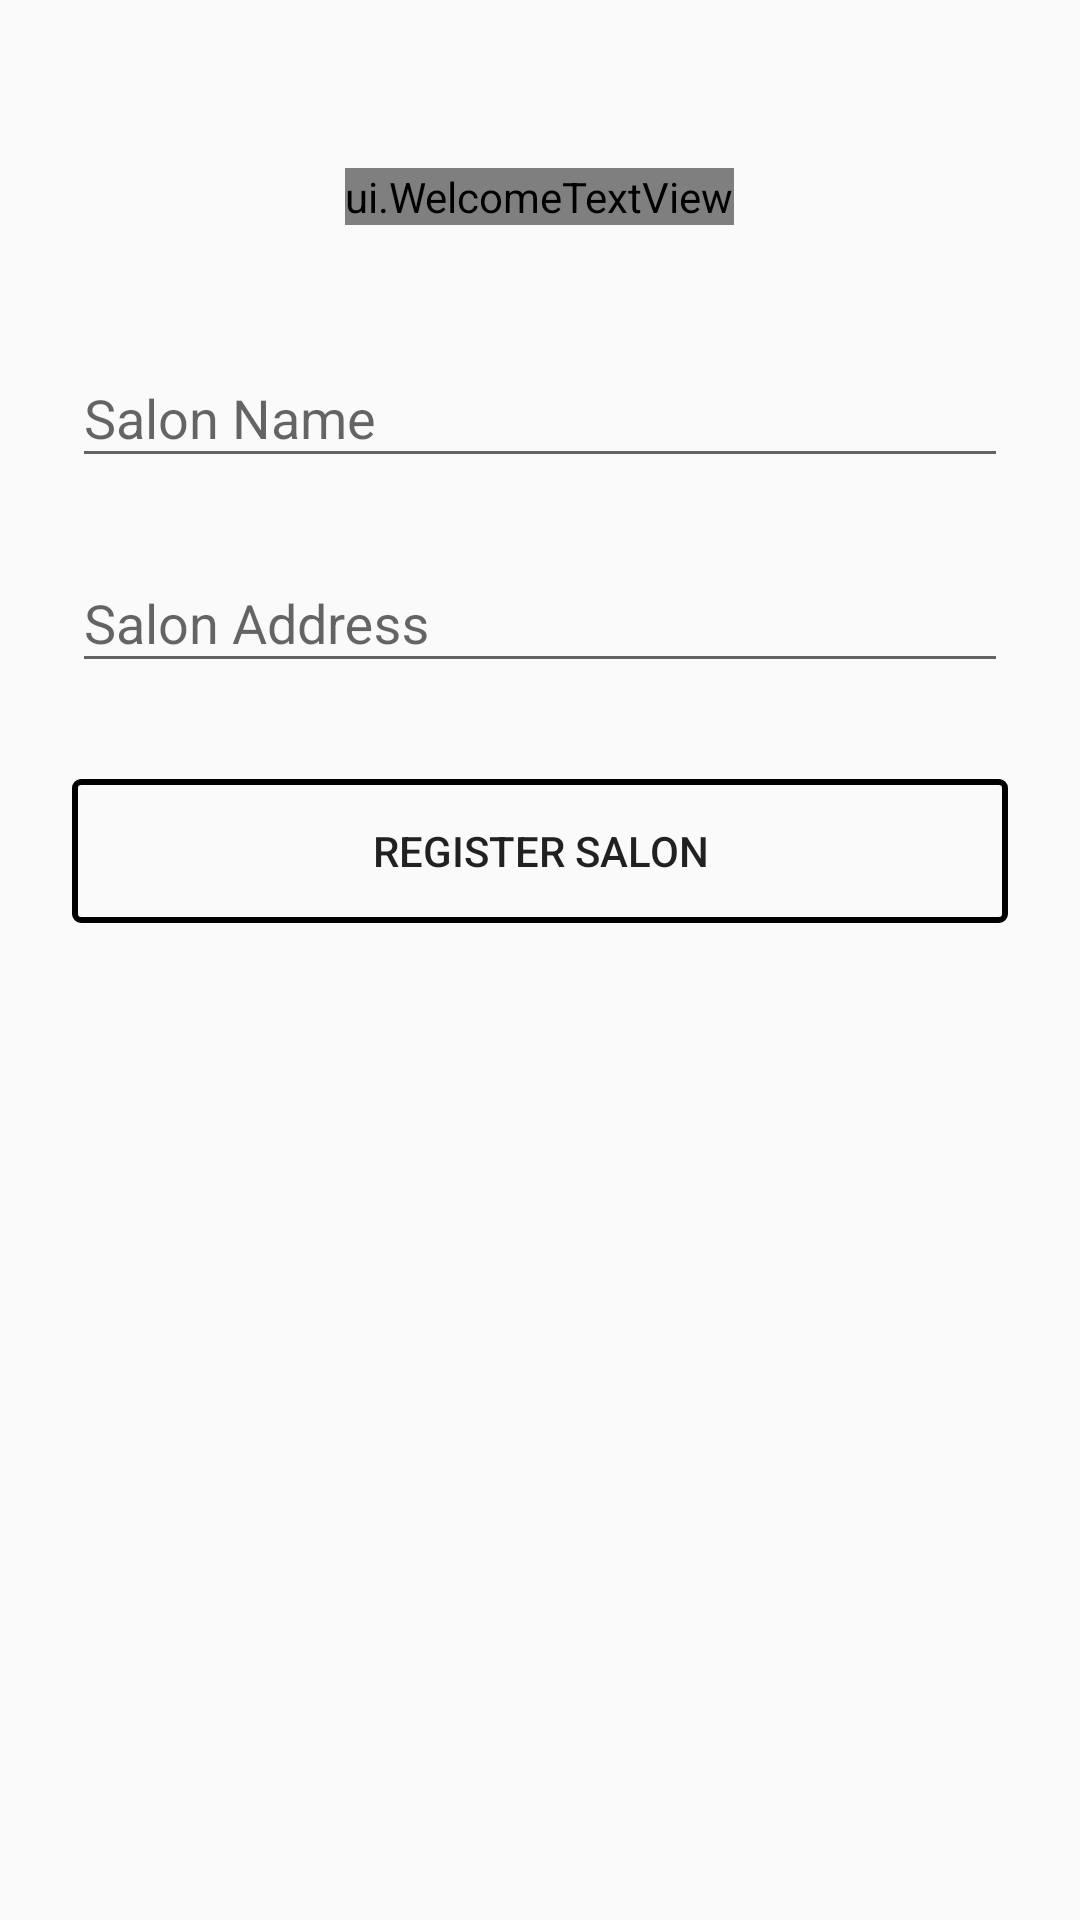

Android layout source for this screen:
<!-- AndroidManifest.xml: application theme AppTheme -->
<!-- res/layout/activity_register_salon.xml -->
<?xml version="1.0" encoding="utf-8"?>
<ScrollView xmlns:android="http://schemas.android.com/apk/res/android"
    android:layout_width="fill_parent"
    android:layout_height="fill_parent"
    android:fitsSystemWindows="true">

    <LinearLayout
        android:layout_width="match_parent"
        android:layout_height="wrap_content"
        android:orientation="vertical"
        android:paddingLeft="24dp"
        android:paddingRight="24dp"
        android:paddingTop="56dp">

        <ui.WelcomeTextView
            android:layout_width="wrap_content"
            android:layout_height="wrap_content"
            android:layout_gravity="center_horizontal"
            android:layout_marginBottom="24dp"
            android:text="Psalon"
            android:textSize="40sp" />


        
        <android.support.design.widget.TextInputLayout
            android:layout_width="match_parent"
            android:layout_height="wrap_content"
            android:layout_marginBottom="8dp"
            android:layout_marginTop="8dp">

            <EditText
                android:id="@+id/input_name"
                android:layout_width="match_parent"
                android:layout_height="wrap_content"
                android:hint="Salon Name"
                android:inputType="textPersonName" />
        </android.support.design.widget.TextInputLayout>

        
        <android.support.design.widget.TextInputLayout
            android:layout_width="match_parent"
            android:layout_height="wrap_content"
            android:layout_marginBottom="8dp"
            android:layout_marginTop="8dp">

            <EditText
                android:id="@+id/input_salon_address"
                android:layout_width="match_parent"
                android:layout_height="wrap_content"
                android:hint="Salon Address"
                android:inputType="textPersonName"
                android:lines="3"
                android:minLines="3" />
        </android.support.design.widget.TextInputLayout>

        
        <android.support.v7.widget.AppCompatButton
            android:id="@+id/btn_signup"
            android:layout_width="fill_parent"
            android:layout_height="wrap_content"
            android:layout_marginBottom="24dp"
            android:layout_marginTop="24dp"
            android:background="@drawable/button_bg_transparent"
            android:padding="12dp"
            android:text="Register Salon" />
    </LinearLayout>
</ScrollView>
<!-- resources referenced by this layout -->
<resources>
  <!-- drawable button_bg_transparent (drawable) -->
  <?xml version="1.0" encoding="utf-8"?>
  <selector xmlns:android="http://schemas.android.com/apk/res/android">
      <item>
          <shape android:shape="rectangle">
              
              <solid android:color="#00ffffff" />
              
              <stroke android:width="2dp" android:color="@color/accent" />
              <corners android:radius="2dp" />
          </shape>
      </item>
  
      
      <item android:state_focused="true">
          <shape android:shape="rectangle">
              <solid android:color="@color/iron" />
              <corners android:radius="5dp" />
          </shape>
      </item>
  
      
      <item android:state_pressed="true">
          <shape android:shape="rectangle">
              <solid android:color="@color/iron" />
              <corners android:radius="5dp" />
          </shape>
      </item>
  
  </selector>
  <style name="AppTheme" parent="Theme.AppCompat.Light.DarkActionBar">
          
  
      </style>
</resources>
